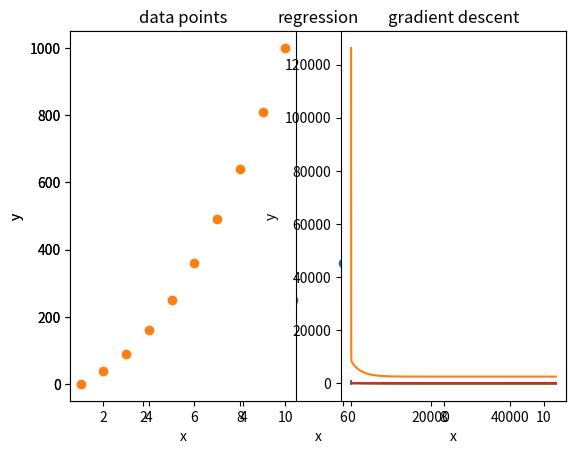

This chart was generated by the following Python code:
#!/usr/bin/env python
# coding: utf-8

# In[1]:


import numpy as np
import pandas as pd
import matplotlib.pyplot as plt


# In[2]:


x=np.array([1,2,3,4,5,6,7,8,9,10])
y=np.array([1,40,90,160,250,360,490,640,810,1000])


# In[3]:


len(x)


# In[4]:


len(y)


# In[5]:


plt.scatter(x,y)
plt.xlabel('x')
plt.ylabel('y')
plt.title('regression')
plt.show()


# In[6]:


x=np.c_[np.ones(x.shape[0]),x]


# In[7]:


x.shape


# In[8]:


y.shape


# In[9]:


alpha=0.001
m=y.size
np.random.seed(10)
theta=np.random.rand(2)
theta.shape


# In[10]:


def gradient_descent(x, y, m, theta,  alpha):
    cost_list = []   
    theta_list = []  
    prediction_list = []
    run = True
    cost_list.append(1e10)    
    i=0
    while run:
        prediction = np.dot(x, theta)  
        prediction_list.append(prediction)
        error = prediction - y          
        cost = 1/(2*m) * np.dot(error.T, error)   
        cost_list.append(cost)
        print(cost)
        print("hjvbfdhjvb")
        theta = theta - (alpha * (1/m) * np.dot(x.T, error))   
        theta_list.append(theta)
        if cost_list[i]-cost_list[i+1] < 1e-9:   
            run = False
        
        i+=1
    cost_list.pop(0)    
    return prediction_list, cost_list, theta_list


# In[11]:


prediction_list, cost_list, theta_list = gradient_descent(x, y, m, theta, alpha)
theta = theta_list[-1]


# In[12]:


ax1=plt.subplot(121)
plt.xlabel('x')
plt.ylabel('y')
plt.title("data points")
ax1.scatter(x[:,1],y,color='C1')
plt.subplot(122)
plt.plot(prediction_list[-1])
plt.xlabel('x')
plt.ylabel('y')
plt.title("regression line")
plt.show()


# In[13]:


plt.plot(cost_list)
plt.xlabel('x')
plt.ylabel('y')
plt.title("cost function")
plt.show()


# In[14]:


plt.plot(theta_list)
plt.xlabel('x')
plt.ylabel('y')
plt.title("gradient descent")
plt.show()


# In[ ]:




